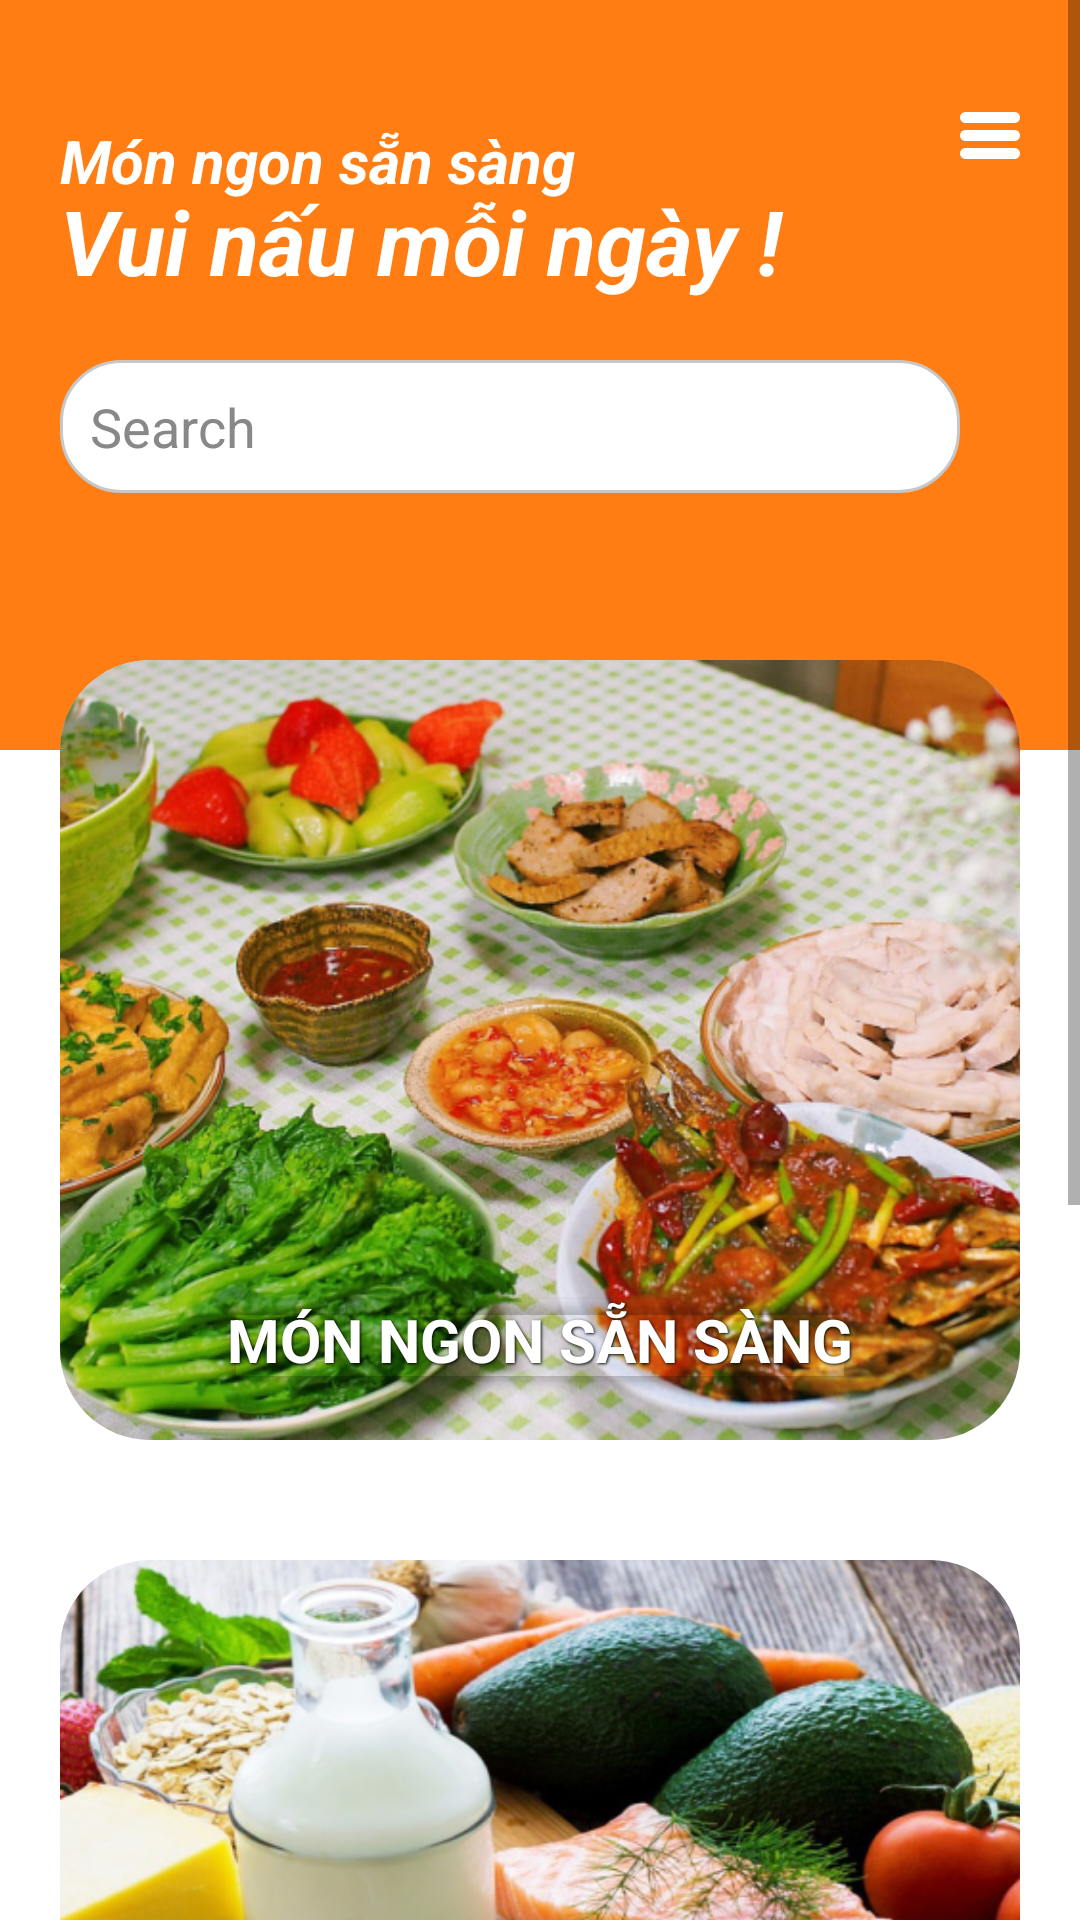

The Android layout XML behind this screen, and the referenced resources:
<!-- AndroidManifest.xml: application theme Theme.Jayson -->
<!-- res/layout/activity_main.xml -->
<?xml version="1.0" encoding="utf-8"?>
<androidx.drawerlayout.widget.DrawerLayout xmlns:android="http://schemas.android.com/apk/res/android"
    xmlns:app="http://schemas.android.com/apk/res-auto"
    xmlns:tools="http://schemas.android.com/tools"
    android:id="@+id/drawer_layout"
    android:layout_width="match_parent"
    android:layout_height="match_parent">

    <ScrollView
        android:layout_width="match_parent"
        android:layout_height="match_parent">

        <RelativeLayout
            android:layout_width="match_parent"
            android:layout_height="wrap_content"
            android:orientation="vertical">

            <ImageView
                android:id="@+id/my_image_view"
                android:layout_width="match_parent"
                android:layout_height="250dp"
                android:background="@drawable/solid_color_orange"
                tools:ignore="ContentDescription" />

            <TextView
                android:layout_width="wrap_content"
                android:layout_height="wrap_content"
                android:layout_marginStart="20dp"
                android:layout_marginTop="40dp"
                android:text="@string/Delicious"
                android:textColor="#FFFFFFFF"
                android:textSize="20sp"
                android:textStyle="bold|italic" />

            <TextView
                android:layout_width="280dp"
                android:layout_height="wrap_content"
                android:layout_marginStart="20dp"
                android:layout_marginTop="60dp"
                android:text="@string/happy"
                android:textColor="#FFFFFFFF"
                android:textSize="30sp"
                android:textStyle="bold|italic" />

            <ImageView
                android:id="@+id/hamburger_white"
                android:layout_width="20dp"
                android:layout_height="30dp"
                android:layout_alignParentEnd="true"
                android:layout_marginTop="30dp"
                android:layout_marginEnd="20dp"
                android:src="@drawable/hamburger_white" />


            <EditText
                android:id="@+id/search_bar"
                android:layout_width="300dp"
                android:layout_height="wrap_content"
                android:layout_marginStart="20dp"
                android:layout_marginTop="120dp"
                android:autofillHints=""
                android:background="@drawable/search_bar_background"
                android:hint="@string/search"
                android:inputType="text"
                android:padding="10dp"
                android:textColor="#000000"
                android:textColorHint="#888888" />

            <FrameLayout
                android:layout_width="match_parent"
                android:layout_height="300dp"
                android:layout_marginTop="200dp">

                <androidx.cardview.widget.CardView
                    android:layout_width="match_parent"
                    android:layout_height="match_parent"
                    android:layout_margin="20dp"
                    app:cardBackgroundColor="#FFFFFF"
                    app:cardCornerRadius="30dp"
                    app:cardElevation="0dp">

                    <ImageView
                        android:id="@+id/delicious"
                        android:layout_width="match_parent"
                        android:layout_height="match_parent"
                        android:adjustViewBounds="true"
                        android:scaleType="centerCrop"
                        android:src="@drawable/delicious"
                        tools:ignore="ContentDescription" />

                    <TextView
                        android:layout_width="wrap_content"
                        android:layout_height="wrap_content"
                        android:layout_gravity="bottom|center"
                        android:layout_marginBottom="20dp"
                        android:elevation="2dp"
                        android:outlineProvider="bounds"
                        android:shadowColor="#000000"
                        android:shadowDx="1"
                        android:shadowDy="1"
                        android:shadowRadius="2"
                        android:text="@string/Delicious"
                        android:textAllCaps="true"
                        android:textColor="#FFFFFFFF"
                        android:textSize="20sp"
                        android:textStyle="bold" />
                </androidx.cardview.widget.CardView>
            </FrameLayout>

            <FrameLayout
                android:layout_width="match_parent"
                android:layout_height="300dp"
                android:layout_marginTop="500dp">

                <androidx.cardview.widget.CardView
                    android:layout_width="match_parent"
                    android:layout_height="match_parent"
                    android:layout_margin="20dp"
                    app:cardBackgroundColor="#FFFFFF"
                    app:cardCornerRadius="30dp"
                    app:cardElevation="0dp">

                    <ImageView
                        android:id="@+id/cooking"
                        android:layout_width="match_parent"
                        android:layout_height="match_parent"
                        android:adjustViewBounds="true"
                        android:scaleType="centerCrop"
                        android:src="@drawable/cooking"
                        tools:ignore="ContentDescription" />

                    <TextView
                        android:layout_width="wrap_content"
                        android:layout_height="wrap_content"
                        android:layout_gravity="bottom|center"
                        android:layout_marginBottom="20dp"
                        android:elevation="2dp"
                        android:outlineProvider="bounds"
                        android:shadowColor="#000000"
                        android:shadowDx="1"
                        android:shadowDy="1"
                        android:shadowRadius="2"
                        android:text="@string/cooking"
                        android:textAllCaps="true"
                        android:textColor="#FFFFFFFF"
                        android:textSize="20sp"
                        android:textStyle="bold" />
                </androidx.cardview.widget.CardView>
            </FrameLayout>

            <HorizontalScrollView
                android:layout_width="match_parent"
                android:layout_height="wrap_content"
                android:layout_marginStart="20dp"
                android:layout_marginTop="800dp"
                android:layout_marginEnd="20dp"
                android:layout_marginBottom="20dp">

                <LinearLayout
                    android:layout_width="wrap_content"
                    android:layout_height="wrap_content"
                    android:orientation="horizontal">

                    <ImageView
                        android:id="@+id/fav_food1"
                        android:layout_width="200dp"
                        android:layout_height="200dp"
                        android:layout_marginEnd="16dp"
                        android:scaleType="centerCrop"
                        android:src="@drawable/fav_food1"
                        tools:ignore="ContentDescription" />

                    <ImageView
                        android:id="@+id/fav_food2"
                        android:layout_width="200dp"
                        android:layout_height="200dp"
                        android:layout_marginEnd="16dp"
                        android:scaleType="centerCrop"
                        android:src="@drawable/fav_food2"
                        tools:ignore="ContentDescription" />

                    <ImageView
                        android:id="@+id/fav_food3"
                        android:layout_width="200dp"
                        android:layout_height="200dp"
                        android:layout_marginEnd="16dp"
                        android:scaleType="centerCrop"
                        android:src="@drawable/fav_food3"
                        tools:ignore="ContentDescription" />

                    <ImageView
                        android:id="@+id/fav_food4"
                        android:layout_width="200dp"
                        android:layout_height="200dp"
                        android:scaleType="centerCrop"
                        android:src="@drawable/fav_food4"
                        tools:ignore="ContentDescription" />

                </LinearLayout>
            </HorizontalScrollView>

        </RelativeLayout>


    </ScrollView>

    <com.google.android.material.navigation.NavigationView
        android:id="@+id/navigation_view"
        android:layout_width="wrap_content"
        android:layout_height="match_parent"
        android:layout_gravity="start"
        app:menu="@menu/drawer_menu" />

</androidx.drawerlayout.widget.DrawerLayout>
<!-- resources referenced by this layout -->
<resources>
  <!-- drawable cooking: png bitmap (drawable, 666926 bytes) -->
  <!-- drawable delicious: png bitmap (drawable, 720339 bytes) -->
  <!-- drawable fav_food1: png bitmap (drawable, 120350 bytes) -->
  <!-- drawable fav_food2: png bitmap (drawable, 109600 bytes) -->
  <!-- drawable fav_food3: png bitmap (drawable, 125783 bytes) -->
  <!-- drawable fav_food4: png bitmap (drawable, 136490 bytes) -->
  <!-- drawable hamburger_white: png bitmap (drawable, 321 bytes) -->
  <!-- drawable search_bar_background (drawable) -->
  <?xml version="1.0" encoding="utf-8"?>
  <shape xmlns:android="http://schemas.android.com/apk/res/android">
      <solid android:color="#FFFFFF" />
      <corners android:radius="20dp" />
      <stroke
          android:width="1dp"
          android:color="#C7C7C7" />
  </shape>
  <!-- drawable solid_color_orange (drawable) -->
  <?xml version="1.0" encoding="utf-8"?>
  <shape xmlns:android="http://schemas.android.com/apk/res/android">
      <solid android:color="#FF7D12" />
  </shape>
  <string name="Delicious">Món ngon sẵn sàng</string>
  <string name="cooking">Giá thành thực phẩm</string>
  <string name="happy">Vui nấu mỗi ngày !</string>
  <string name="search">Search          </string>
  <style name="Theme.Jayson" parent="Theme.MaterialComponents.DayNight.NoActionBar">
          
          <item name="colorPrimary">@color/lighter_orange</item>
          <item name="colorPrimaryVariant">@color/vivid_orange</item>
          <item name="colorOnPrimary">@color/white</item>
          
          <item name="colorSecondary">@color/darker_orange</item>
          <item name="colorSecondaryVariant">@color/darkest_orange</item>
          <item name="colorOnSecondary">@color/black</item>
          
          <item name="android:statusBarColor">?attr/colorPrimaryVariant</item>
          
      </style>
  <color name="lighter_orange">#FF7D12</color>
  <color name="vivid_orange">#f87000</color>
  <color name="white">#FFFFFFFF</color>
  <color name="darker_orange">#de6400</color>
  <color name="darkest_orange">#c55900</color>
  <color name="black">#FF000000</color>
</resources>
